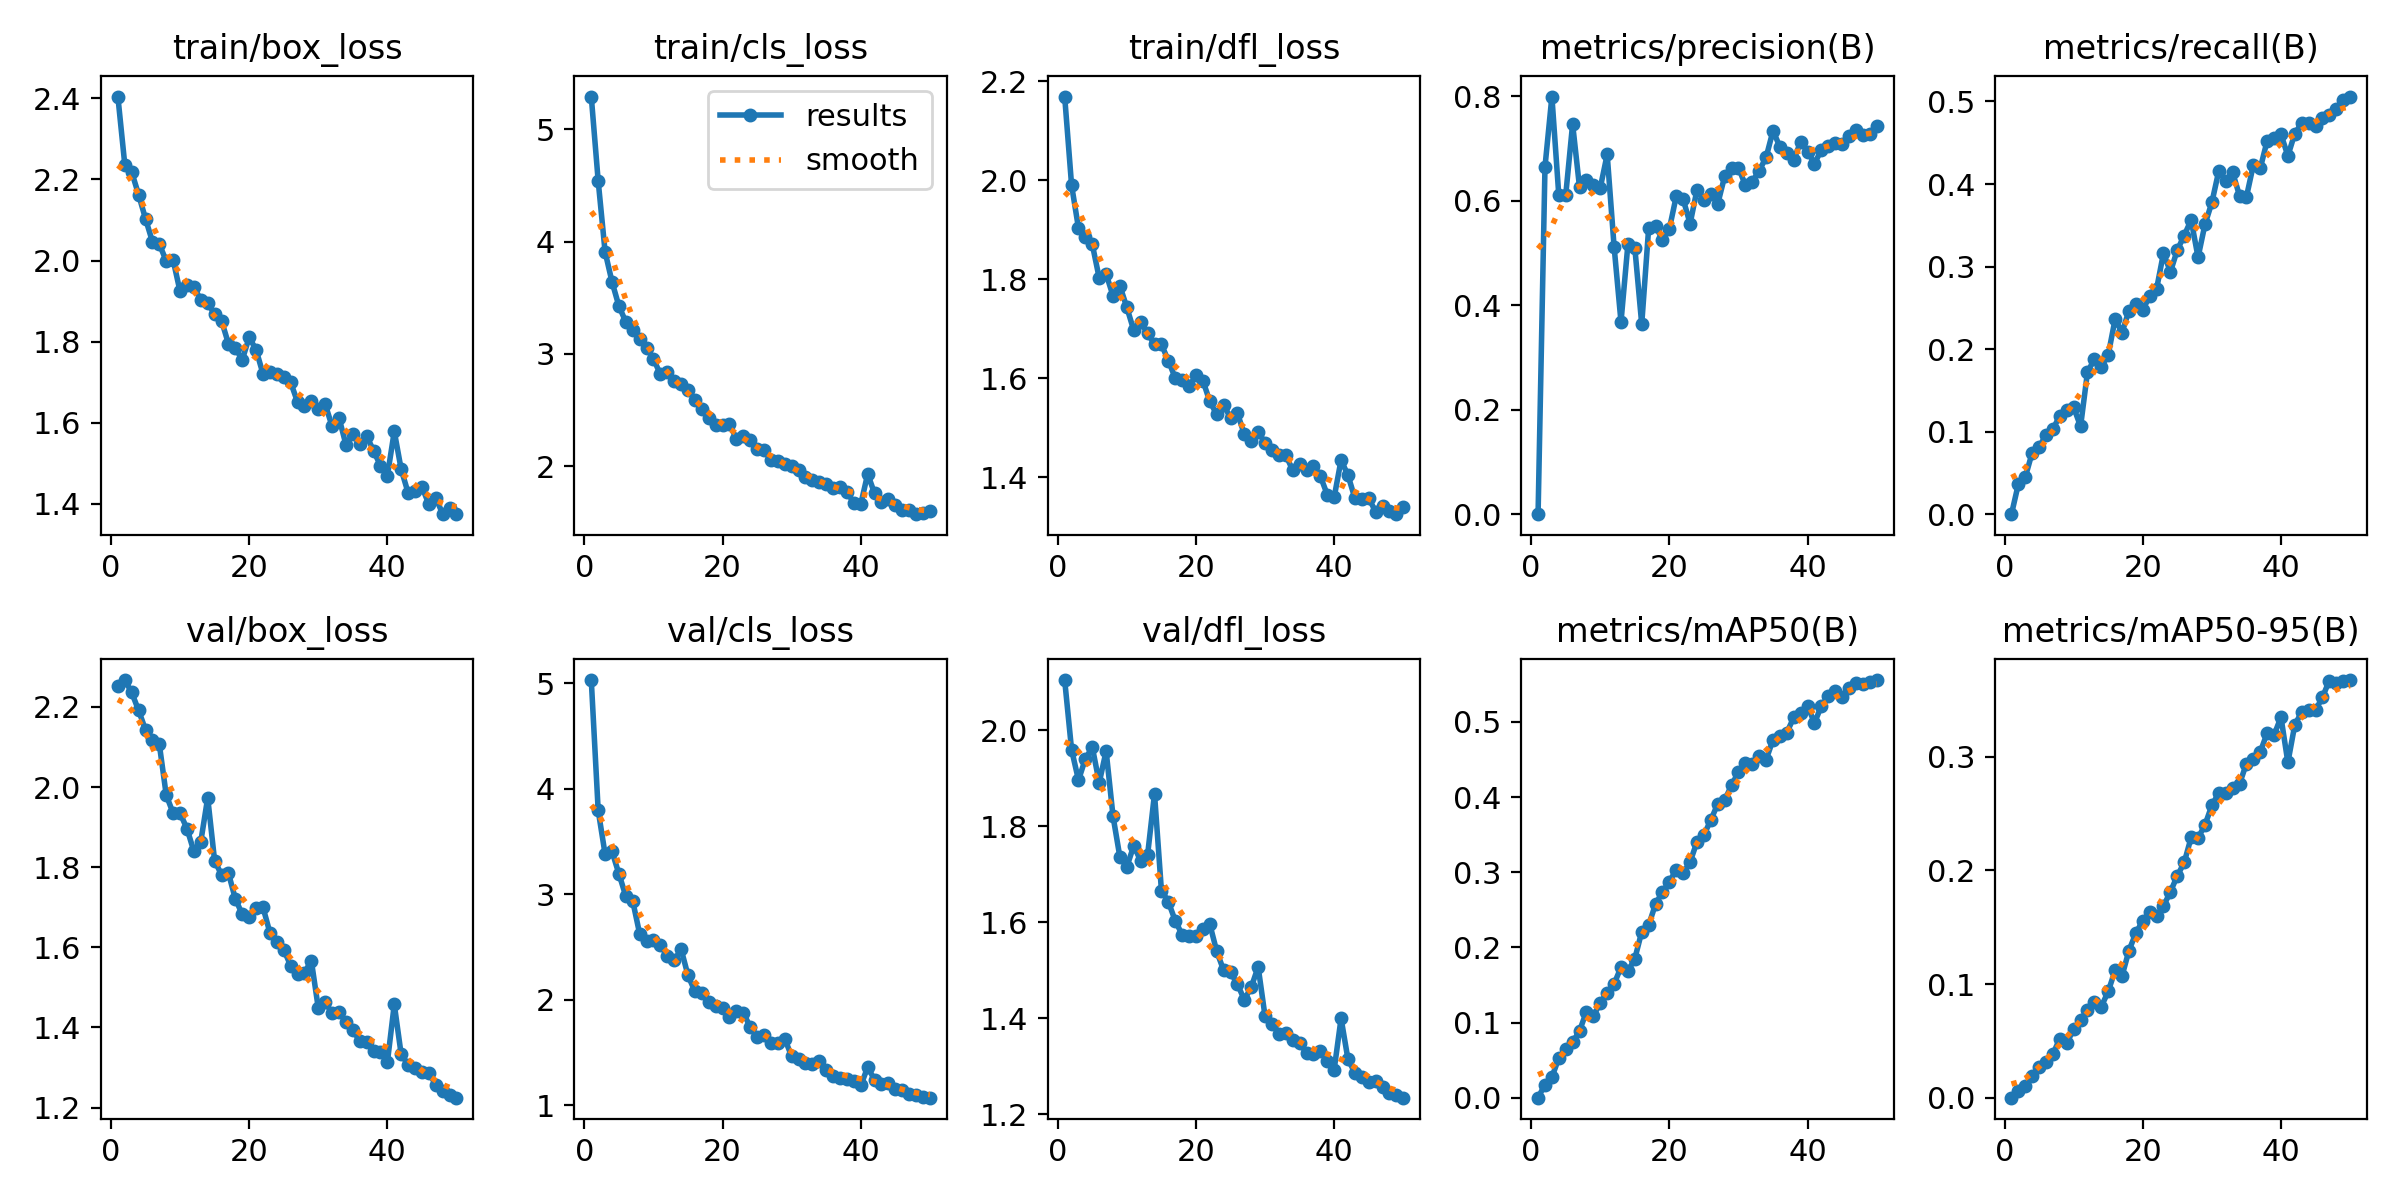

Values plotted in this chart, from the file beside it:
epoch, train/box_loss, train/cls_loss, train/dfl_loss, metrics/precision(B), metrics/recall(B), metrics/mAP50(B), metrics/mAP50-95(B), val/box_loss, val/cls_loss, val/dfl_loss, lr/pg0, lr/pg1, lr/pg2
1, 2.404, 5.291, 2.169, 0, 0, 0, 0, 2.253, 5.03, 2.105, 0.0001252, 0.0001252, 0.0001252
2, 2.237, 4.54, 1.99, 0.6644, 0.03663, 0.01744, 0.00599, 2.267, 3.795, 1.959, 0.0002485, 0.0002485, 0.0002485
3, 2.218, 3.909, 1.903, 0.799, 0.0449, 0.02725, 0.01027, 2.236, 3.38, 1.896, 0.0003667, 0.0003667, 0.0003667
4, 2.162, 3.643, 1.885, 0.6099, 0.07466, 0.05267, 0.01917, 2.191, 3.406, 1.941, 0.0003621, 0.0003621, 0.0003621
5, 2.103, 3.426, 1.87, 0.6103, 0.0816, 0.06469, 0.0273, 2.143, 3.193, 1.965, 0.0003621, 0.0003621, 0.0003621
6, 2.046, 3.286, 1.802, 0.7464, 0.09577, 0.07392, 0.03096, 2.119, 2.982, 1.891, 0.0003545, 0.0003545, 0.0003545
7, 2.04, 3.216, 1.81, 0.6251, 0.1031, 0.08886, 0.03854, 2.107, 2.936, 1.957, 0.0003469, 0.0003469, 0.0003469
8, 1.999, 3.13, 1.766, 0.6391, 0.1194, 0.1145, 0.05191, 1.98, 2.625, 1.821, 0.0003393, 0.0003393, 0.0003393
9, 2.001, 3.053, 1.786, 0.63, 0.1266, 0.1086, 0.04803, 1.935, 2.559, 1.735, 0.0003316, 0.0003316, 0.0003316
10, 1.924, 2.957, 1.743, 0.6242, 0.1295, 0.1261, 0.06016, 1.934, 2.568, 1.716, 0.000324, 0.000324, 0.000324
11, 1.94, 2.819, 1.697, 0.6881, 0.1064, 0.1395, 0.06857, 1.896, 2.519, 1.76, 0.0003164, 0.0003164, 0.0003164
12, 1.935, 2.838, 1.714, 0.512, 0.1722, 0.1513, 0.07694, 1.839, 2.414, 1.728, 0.0003088, 0.0003088, 0.0003088
13, 1.903, 2.757, 1.691, 0.3678, 0.1878, 0.1736, 0.08439, 1.864, 2.373, 1.74, 0.0003011, 0.0003011, 0.0003011
14, 1.894, 2.736, 1.669, 0.5161, 0.1785, 0.1681, 0.08009, 1.973, 2.479, 1.868, 0.0002935, 0.0002935, 0.0002935
15, 1.869, 2.683, 1.669, 0.5096, 0.193, 0.185, 0.09348, 1.816, 2.23, 1.666, 0.0002859, 0.0002859, 0.0002859
16, 1.852, 2.594, 1.636, 0.3635, 0.2363, 0.2208, 0.112, 1.781, 2.079, 1.643, 0.0002783, 0.0002783, 0.0002783
17, 1.795, 2.508, 1.601, 0.5467, 0.2201, 0.2296, 0.1071, 1.785, 2.061, 1.603, 0.0002706, 0.0002706, 0.0002706
18, 1.784, 2.431, 1.596, 0.5521, 0.2466, 0.2576, 0.1294, 1.721, 1.98, 1.574, 0.000263, 0.000263, 0.000263
19, 1.755, 2.367, 1.584, 0.5241, 0.2552, 0.2737, 0.1448, 1.683, 1.939, 1.571, 0.0002554, 0.0002554, 0.0002554
20, 1.811, 2.371, 1.606, 0.5459, 0.2471, 0.2874, 0.1557, 1.677, 1.926, 1.572, 0.0002478, 0.0002478, 0.0002478
21, 1.78, 2.377, 1.595, 0.6084, 0.2646, 0.3034, 0.1631, 1.698, 1.832, 1.586, 0.0002402, 0.0002402, 0.0002402
22, 1.72, 2.244, 1.553, 0.6024, 0.2729, 0.2986, 0.1595, 1.7, 1.89, 1.596, 0.0002325, 0.0002325, 0.0002325
23, 1.726, 2.267, 1.528, 0.5557, 0.3163, 0.3136, 0.1686, 1.637, 1.875, 1.54, 0.0002249, 0.0002249, 0.0002249
24, 1.721, 2.231, 1.547, 0.6207, 0.2936, 0.3406, 0.1812, 1.613, 1.743, 1.5, 0.0002173, 0.0002173, 0.0002173
25, 1.712, 2.154, 1.52, 0.6018, 0.3201, 0.3498, 0.1952, 1.594, 1.647, 1.496, 0.0002097, 0.0002097, 0.0002097
26, 1.7, 2.148, 1.529, 0.6129, 0.3376, 0.3694, 0.2069, 1.554, 1.669, 1.471, 0.0002021, 0.0002021, 0.0002021
27, 1.651, 2.052, 1.487, 0.5935, 0.3565, 0.391, 0.2289, 1.534, 1.589, 1.439, 0.0001944, 0.0001944, 0.0001944
28, 1.641, 2.045, 1.474, 0.6463, 0.3112, 0.396, 0.2286, 1.537, 1.588, 1.465, 0.0001868, 0.0001868, 0.0001868
29, 1.653, 2.022, 1.491, 0.6618, 0.351, 0.4157, 0.2399, 1.567, 1.629, 1.507, 0.0001792, 0.0001792, 0.0001792
30, 1.633, 2, 1.47, 0.6627, 0.3777, 0.4335, 0.2572, 1.449, 1.464, 1.404, 0.0001716, 0.0001716, 0.0001716
31, 1.646, 1.967, 1.456, 0.6296, 0.4158, 0.4455, 0.2681, 1.464, 1.442, 1.388, 0.0001639, 0.0001639, 0.0001639
32, 1.591, 1.903, 1.446, 0.6361, 0.4037, 0.4444, 0.2684, 1.435, 1.398, 1.368, 0.0001563, 0.0001563, 0.0001563
33, 1.612, 1.879, 1.445, 0.6573, 0.4141, 0.4542, 0.2727, 1.438, 1.392, 1.369, 0.0001487, 0.0001487, 0.0001487
34, 1.546, 1.865, 1.414, 0.6827, 0.3859, 0.4499, 0.2759, 1.414, 1.423, 1.354, 0.0001411, 0.0001411, 0.0001411
35, 1.573, 1.841, 1.428, 0.7336, 0.3843, 0.4763, 0.294, 1.394, 1.338, 1.349, 0.0001334, 0.0001334, 0.0001334
36, 1.548, 1.803, 1.415, 0.7026, 0.4231, 0.4811, 0.2981, 1.366, 1.279, 1.328, 0.0001258, 0.0001258, 0.0001258
37, 1.568, 1.816, 1.424, 0.69, 0.4189, 0.4859, 0.3041, 1.364, 1.261, 1.326, 0.0001182, 0.0001182, 0.0001182
38, 1.531, 1.768, 1.403, 0.678, 0.4523, 0.506, 0.3208, 1.342, 1.25, 1.332, 0.0001106, 0.0001106, 0.0001106
39, 1.494, 1.678, 1.365, 0.7125, 0.4556, 0.5124, 0.319, 1.339, 1.232, 1.311, 0.0001029, 0.0001029, 0.0001029
40, 1.469, 1.663, 1.36, 0.6937, 0.4603, 0.5215, 0.3348, 1.313, 1.187, 1.293, 9.5326e-05, 9.5326e-05, 9.5326e-05
41, 1.579, 1.932, 1.435, 0.6708, 0.4341, 0.4987, 0.2949, 1.458, 1.36, 1.4, 8.7703e-05, 8.7703e-05, 8.7703e-05
42, 1.485, 1.759, 1.404, 0.6969, 0.4612, 0.5214, 0.328, 1.333, 1.241, 1.314, 8.008e-05, 8.008e-05, 8.008e-05
43, 1.427, 1.682, 1.358, 0.7046, 0.4738, 0.534, 0.3393, 1.308, 1.205, 1.287, 7.2457e-05, 7.2457e-05, 7.2457e-05
44, 1.432, 1.708, 1.357, 0.7097, 0.474, 0.5406, 0.3414, 1.299, 1.214, 1.278, 6.4834e-05, 6.4834e-05, 6.4834e-05
45, 1.442, 1.66, 1.358, 0.7077, 0.4709, 0.5337, 0.3409, 1.29, 1.152, 1.267, 5.7211e-05, 5.7211e-05, 5.7211e-05
46, 1.4, 1.614, 1.331, 0.7241, 0.4804, 0.5455, 0.3523, 1.287, 1.147, 1.269, 4.9588e-05, 4.9588e-05, 4.9588e-05
47, 1.415, 1.614, 1.343, 0.7343, 0.4834, 0.5519, 0.367, 1.257, 1.11, 1.258, 4.1965e-05, 4.1965e-05, 4.1965e-05
48, 1.375, 1.574, 1.331, 0.7251, 0.4907, 0.55, 0.3644, 1.24, 1.098, 1.244, 3.4342e-05, 3.4342e-05, 3.4342e-05
49, 1.391, 1.587, 1.326, 0.7281, 0.5023, 0.5538, 0.3668, 1.231, 1.081, 1.24, 2.6719e-05, 2.6719e-05, 2.6719e-05
50, 1.375, 1.605, 1.341, 0.743, 0.506, 0.5558, 0.3674, 1.225, 1.072, 1.235, 1.9096e-05, 1.9096e-05, 1.9096e-05
